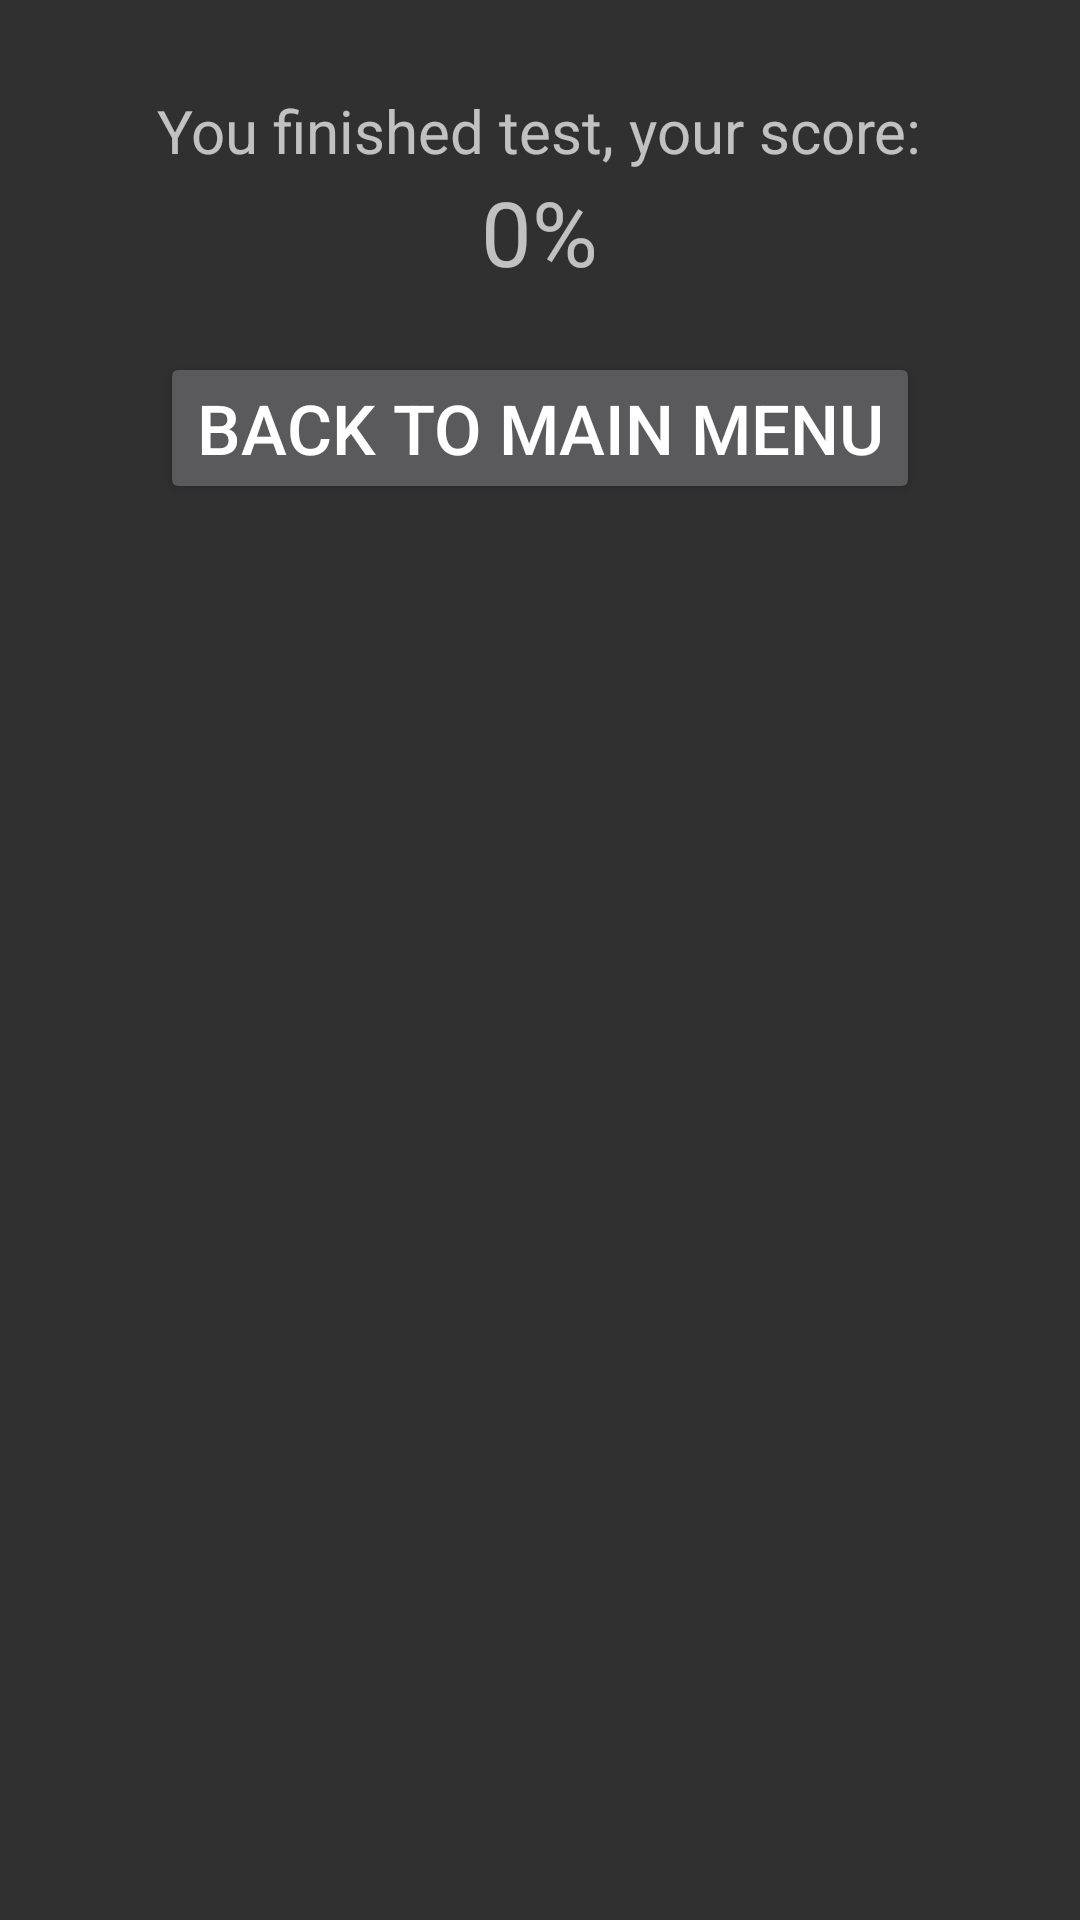

Produce the Android XML layout that renders to this screen, including the resource entries it uses.
<!-- AndroidManifest.xml: application theme Theme.AppCompat.NoActionBar -->
<!-- res/layout/finish.xml -->
<?xml version="1.0" encoding="utf-8"?>
<LinearLayout xmlns:android="http://schemas.android.com/apk/res/android"
              android:orientation="vertical"
              android:layout_width="match_parent"
              android:layout_height="match_parent">


    <TextView
            android:text="@string/you_finished_test_your_score"
            android:id="@+id/score_header"
            android:paddingTop="30dp" android:layout_width="wrap_content" android:layout_height="wrap_content"
            android:layout_gravity="center_horizontal" android:textSize="20sp"/>
    <TextView
            android:text="@string/percentageScore"
            android:id="@+id/percentageScore" android:layout_gravity="center_horizontal"
            android:layout_width="wrap_content" android:layout_height="wrap_content" android:textSize="30sp"/>
    <Button
            android:layout_width="wrap_content"
            android:layout_height="wrap_content"
            android:text="@string/back_to_main_menu"
            android:id="@+id/backButton"
            android:layout_gravity="center_horizontal"
            android:layout_marginTop="20dp" android:textSize="23dp"/>


</LinearLayout>
<!-- resources referenced by this layout -->
<resources>
  <string name="back_to_main_menu">Back to Main Menu</string>
  <string name="percentageScore">0%</string>
  <string name="you_finished_test_your_score">You finished test, your score:</string>
</resources>
